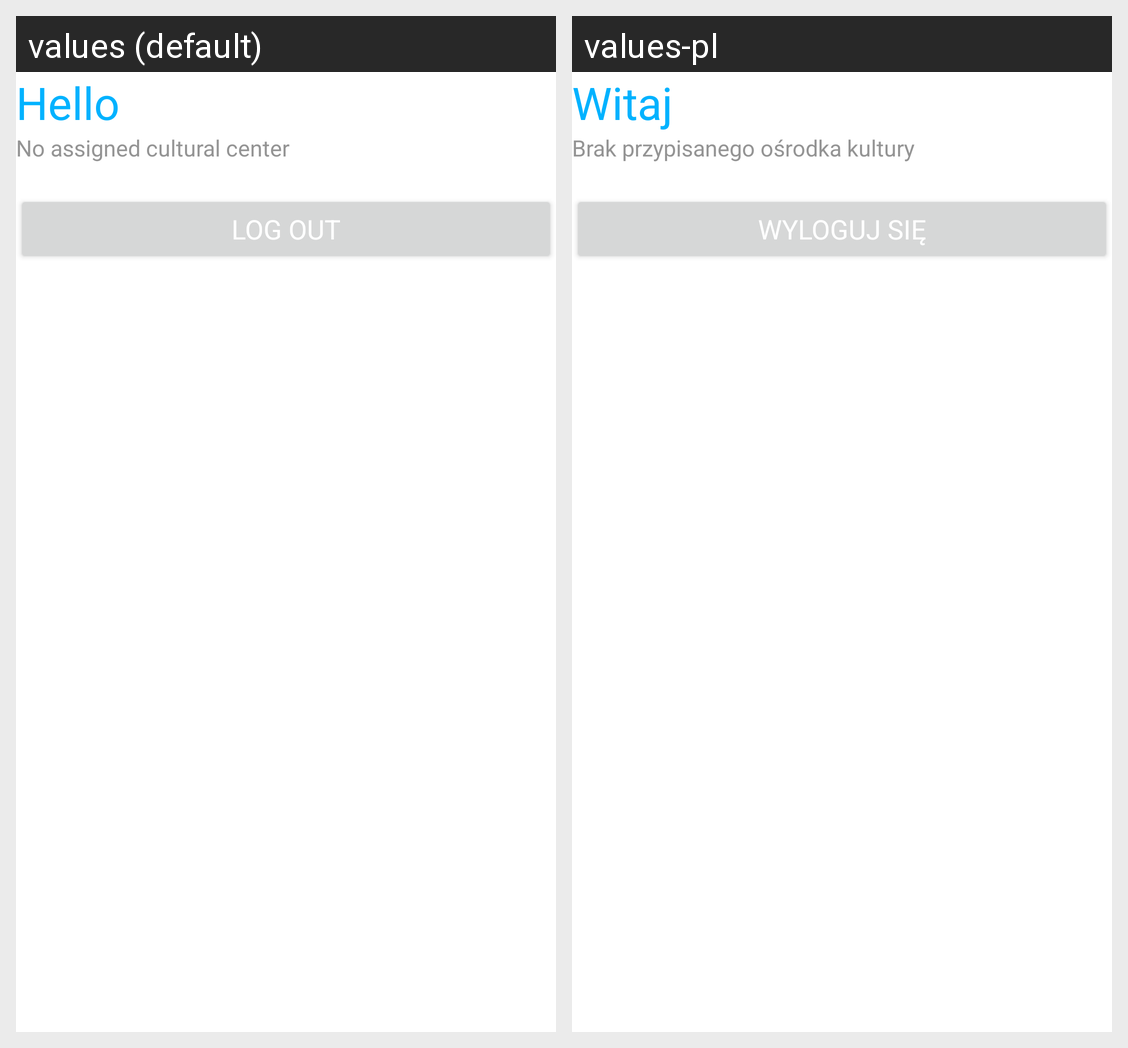

This grid shows one Android layout under two languages. Give, for every string resource on the screen, its name, the default text and each shown locale's text.
Android screen res/layout/fragment_none_culture_house.xml rendered under 2 locales, left to right: values (default), values-pl. Device: Nexus 5 (rendered at 1080×1920; each locale shown at half size, 540×960, under a caption strip naming it); theme Theme.ArtHubOrganizer.
Strings drawn on this screen, with the default value and each locale's value (text and hints the layout hard-codes, and strings that could not be matched under every locale, appear in the picture but are not listed):

helloLabel
  values: Hello 
  values-pl: Witaj 

lackOfCultureHouseLabel
  values: No assigned cultural center
  values-pl: Brak przypisanego ośrodka kultury

logOutButtonLabel
  values: Log out
  values-pl: Wyloguj się
